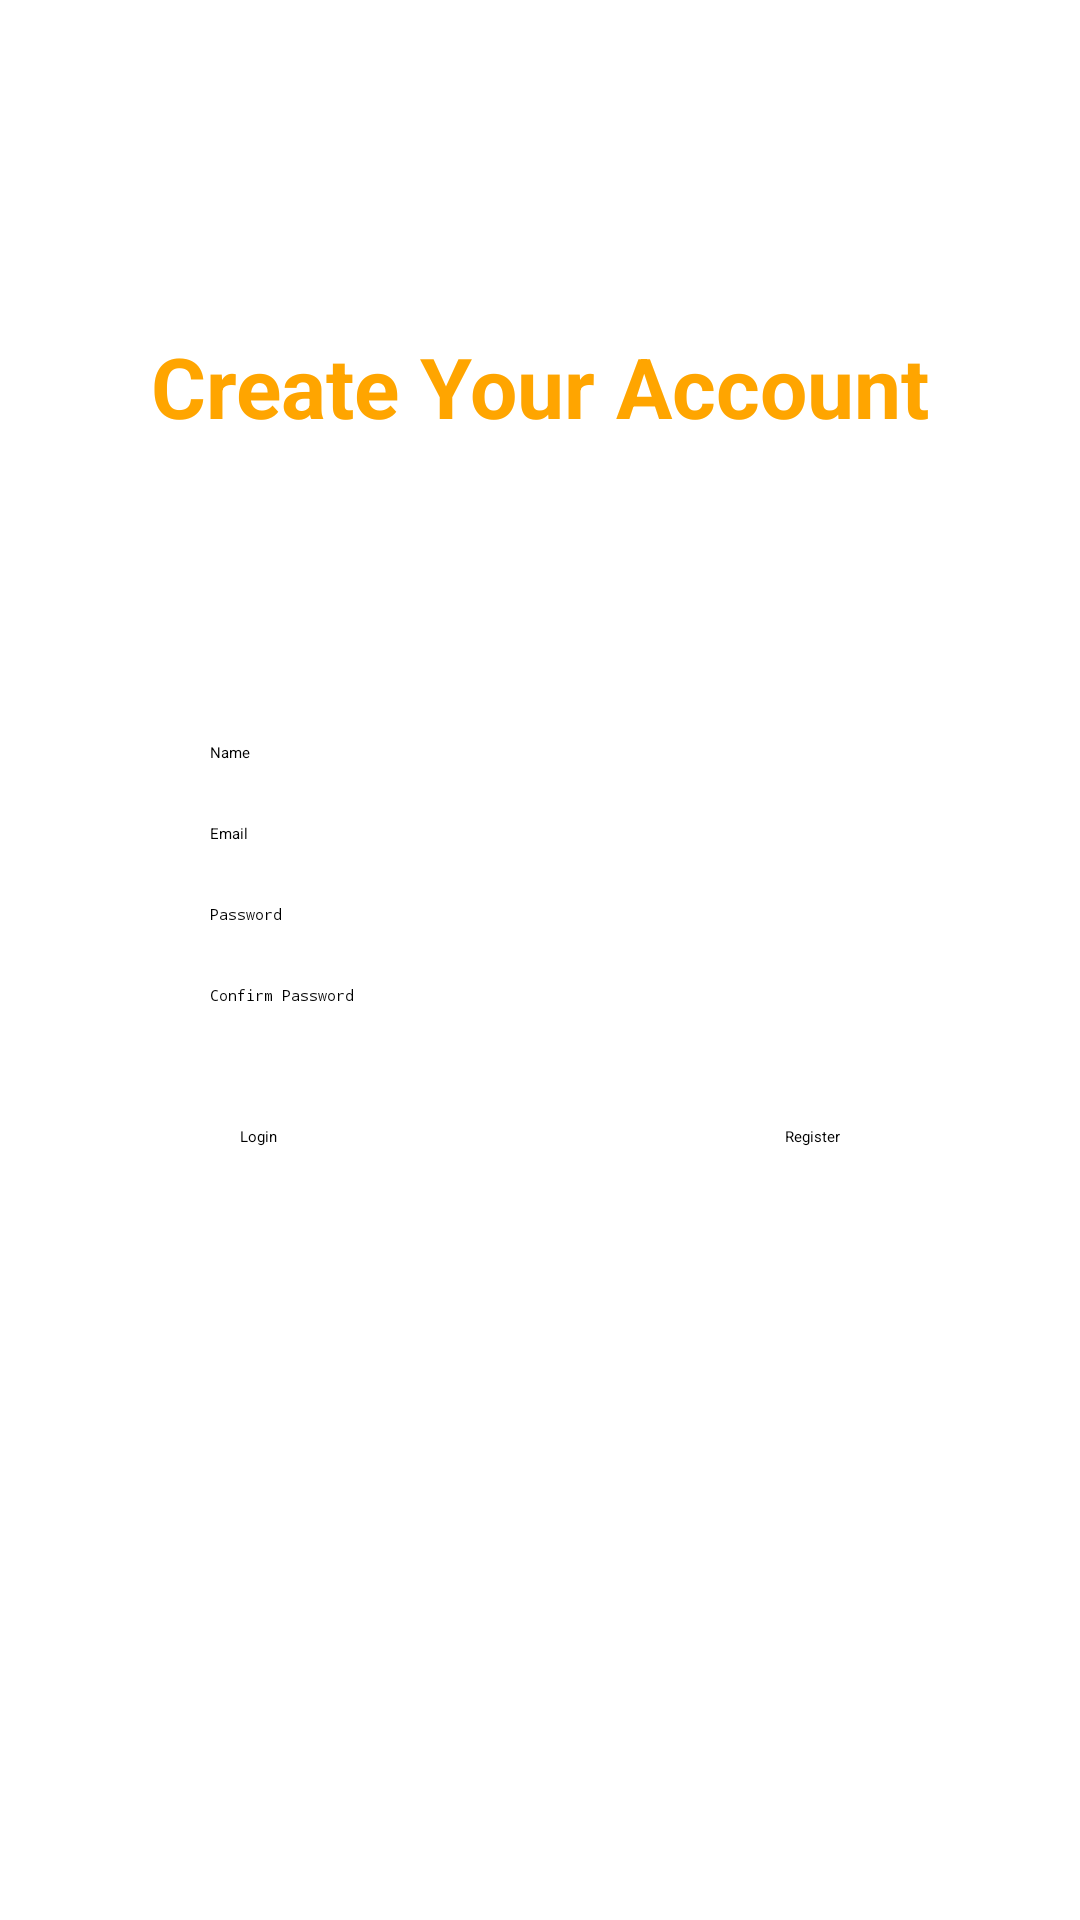

Layout XML and referenced resources for this Android screen:
<!-- AndroidManifest.xml: application theme Theme.SendIt -->
<!-- res/layout/register.xml -->
<?xml version="1.0" encoding="utf-8"?>
<androidx.constraintlayout.widget.ConstraintLayout xmlns:android="http://schemas.android.com/apk/res/android"
    xmlns:app="http://schemas.android.com/apk/res-auto"
    xmlns:tools="http://schemas.android.com/tools"
    android:layout_width="match_parent"
    android:layout_height="match_parent">

    <EditText
        android:id="@+id/editTextPasswordRegister"
        android:layout_width="0dp"
        android:layout_height="wrap_content"
        android:layout_marginStart="70dp"
        android:layout_marginTop="20dp"
        android:layout_marginEnd="70dp"
        android:ems="10"
        android:hint="Password"
        android:inputType="textPassword"
        app:layout_constraintEnd_toEndOf="parent"
        app:layout_constraintHorizontal_bias="0.0"
        app:layout_constraintStart_toStartOf="parent"
        app:layout_constraintTop_toBottomOf="@+id/editTextEmailRegister" />

    <EditText
        android:id="@+id/editTextPasswordRegisterConfirm"
        android:layout_width="0dp"
        android:layout_height="wrap_content"
        android:layout_marginStart="70dp"
        android:layout_marginTop="20dp"
        android:layout_marginEnd="70dp"
        android:ems="10"
        android:hint="Confirm Password"
        android:inputType="textPassword"
        app:layout_constraintEnd_toEndOf="parent"
        app:layout_constraintHorizontal_bias="0.0"
        app:layout_constraintStart_toStartOf="parent"
        app:layout_constraintTop_toBottomOf="@+id/editTextPasswordRegister" />

    <Button
        android:id="@+id/buttonRegister"
        android:layout_width="wrap_content"
        android:layout_height="wrap_content"
        android:layout_marginTop="40dp"
        android:layout_marginEnd="80dp"
        android:backgroundTint="#FB9E16"
        android:text="Register"
        app:layout_constraintEnd_toEndOf="parent"
        app:layout_constraintTop_toBottomOf="@+id/editTextPasswordRegisterConfirm" />

    <Button
        android:id="@+id/buttonLoginRegister"
        android:layout_width="wrap_content"
        android:layout_height="wrap_content"
        android:layout_marginStart="80dp"
        android:layout_marginTop="40dp"
        android:backgroundTint="#FB9E16"
        android:text="Login"
        app:layout_constraintStart_toStartOf="parent"
        app:layout_constraintTop_toBottomOf="@+id/editTextPasswordRegisterConfirm" />

    <EditText
        android:id="@+id/editTextEmailRegister"
        android:layout_width="0dp"
        android:layout_height="wrap_content"
        android:layout_marginStart="70dp"
        android:layout_marginTop="20dp"
        android:layout_marginEnd="70dp"
        android:ems="10"
        android:hint="Email"
        android:inputType="textEmailAddress"
        app:layout_constraintEnd_toEndOf="parent"
        app:layout_constraintHorizontal_bias="0.0"
        app:layout_constraintStart_toStartOf="parent"
        app:layout_constraintTop_toBottomOf="@+id/editTextName" />

    <EditText
        android:id="@+id/editTextName"
        android:layout_width="0dp"
        android:layout_height="wrap_content"
        android:layout_marginStart="70dp"
        android:layout_marginTop="100dp"
        android:layout_marginEnd="70dp"
        android:ems="10"
        android:hint="Name"
        android:inputType="textEmailAddress"
        app:layout_constraintEnd_toEndOf="parent"
        app:layout_constraintHorizontal_bias="1.0"
        app:layout_constraintStart_toStartOf="parent"
        app:layout_constraintTop_toBottomOf="@+id/textView" />

    <TextView
        android:id="@+id/textView"
        android:layout_width="wrap_content"
        android:layout_height="0dp"
        android:layout_marginTop="110dp"
        android:text="Create Your Account"
        android:textColor="#FFA500"
        android:textSize="28dp"
        android:textStyle="bold"
        app:layout_constraintEnd_toEndOf="parent"
        app:layout_constraintStart_toStartOf="parent"
        app:layout_constraintTop_toTopOf="parent" />
</androidx.constraintlayout.widget.ConstraintLayout>
<!-- resources referenced by this layout -->
<resources>

</resources>
